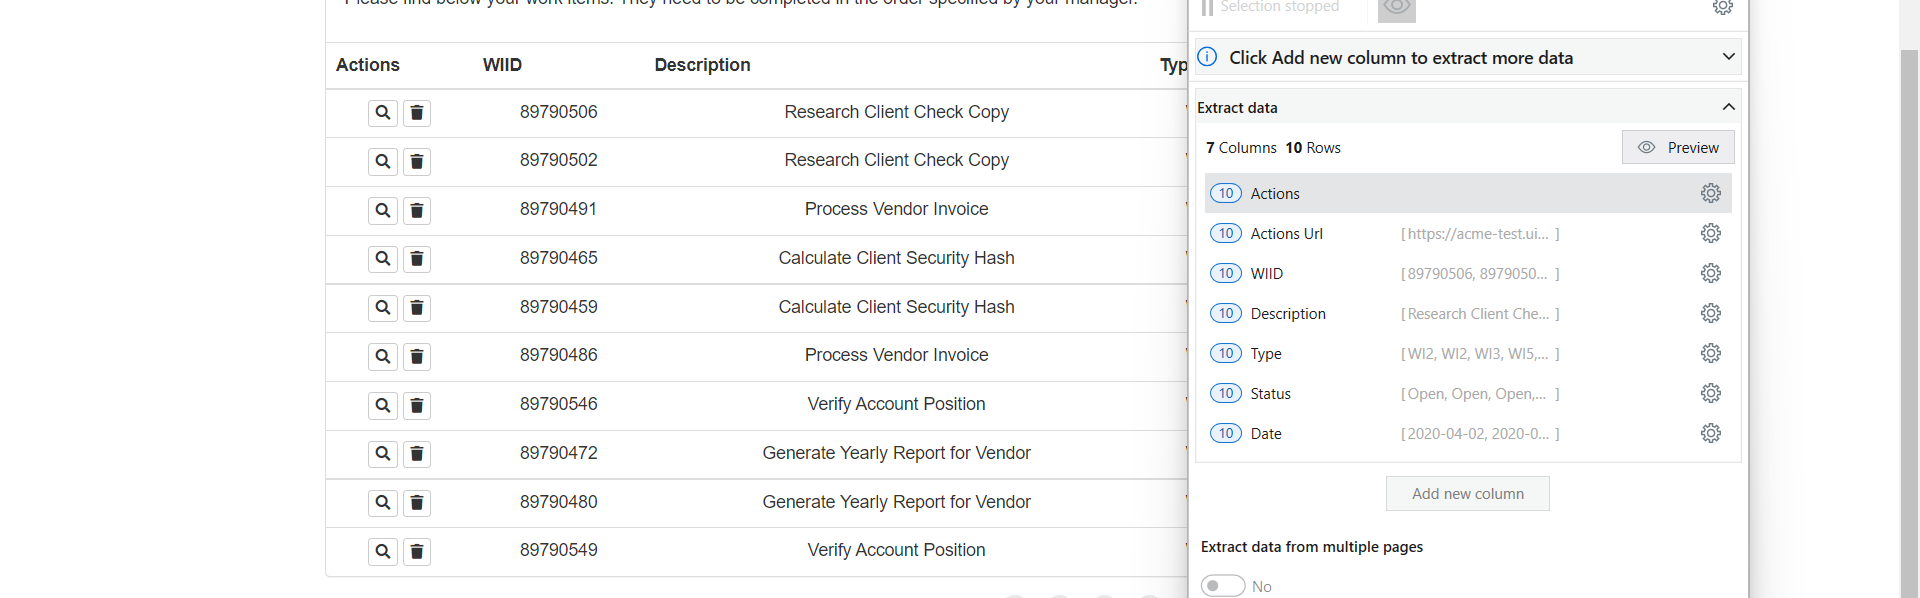
Workflow: ExtractTable

Step 1: get-text from the table in window 'ACME System 1 - Work Items' (chrome.exe)
